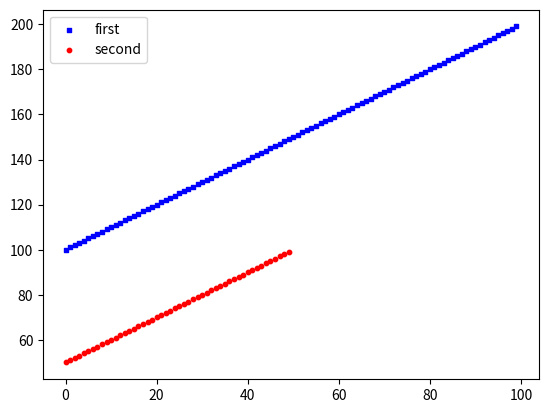

Recreate this plot in Python.
import matplotlib.pyplot as plt

x = range(100)
y = range(100,200)
a = range(50)
b = range(50,100)
fig = plt.figure()
ax1 = fig.add_subplot(111)

ax1.scatter(x, y, s=10, c='b', marker="s", label='first')
ax1.scatter(a,b, s=10, c='r', marker="o", label='second')
plt.legend(loc='upper left');
plt.show()